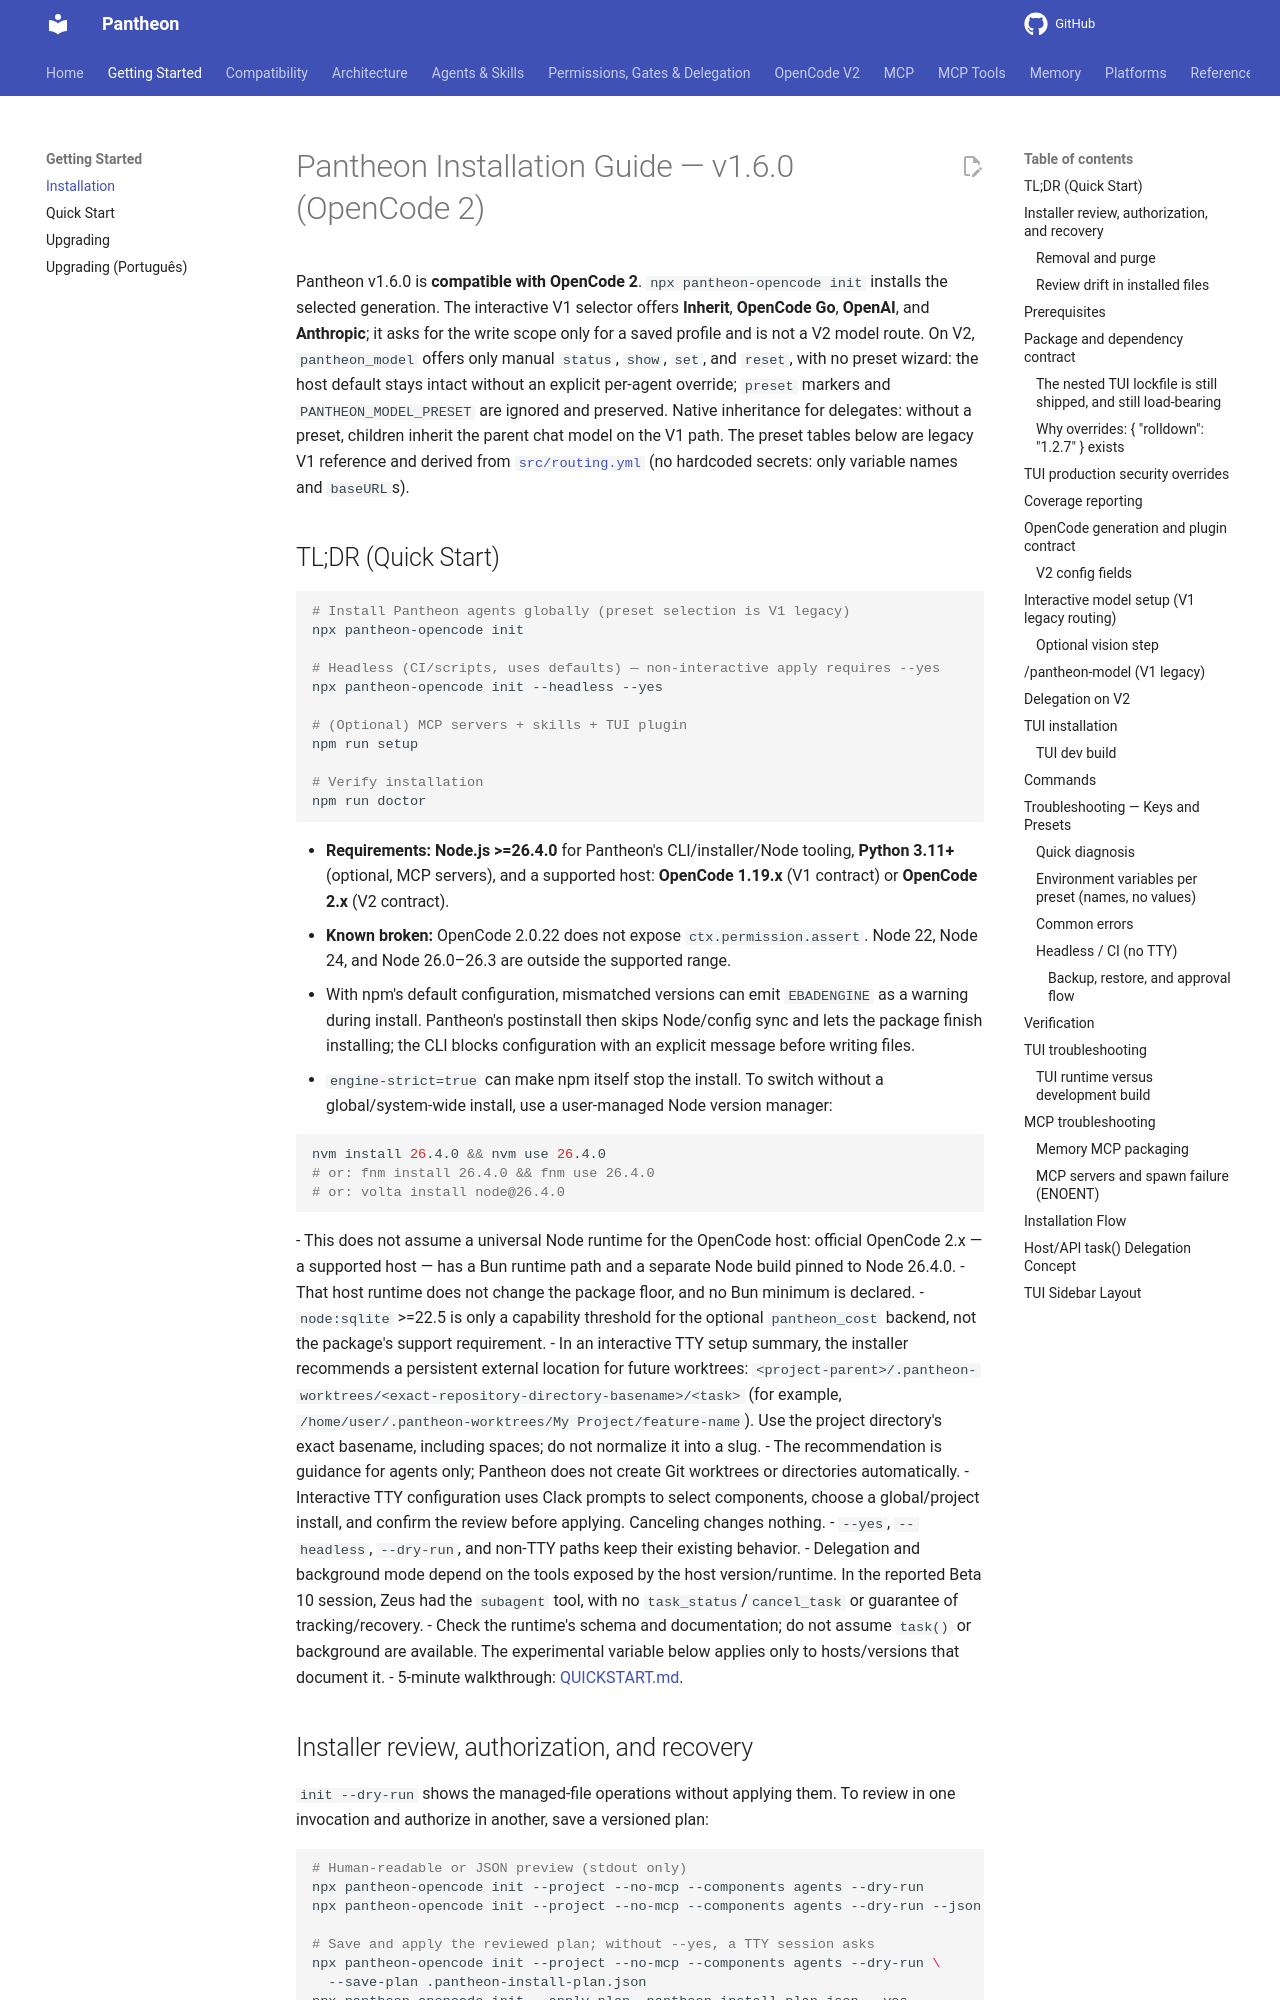

repository: bfs2021/pantheon-opencode · page: 1.6.0/INSTALLATION/index.html · generator: mkdocs

# Pantheon Installation Guide — v1.6.0 (OpenCode 2)

Pantheon v1.6.0 is **compatible with OpenCode 2**. `npx pantheon-opencode init` installs the selected generation. The interactive V1 selector offers **Inherit**, **OpenCode Go**, **OpenAI**, and **Anthropic**; it asks for the write scope only for a saved profile and is not a V2 model route. On V2, `pantheon_model` offers only manual `status`, `show`, `set`, and `reset`, with no preset wizard: the host default stays intact without an explicit per-agent override; `preset` markers and `PANTHEON_MODEL_PRESET` are ignored and preserved. Native inheritance for delegates: without a preset, children inherit the parent chat model on the V1 path. The preset tables below are legacy V1 reference and derived from [`src/routing.yml`](https://github.com/ils15/pantheon-opencode/blob/main/src/routing.yml) (no hardcoded secrets: only variable names and `baseURL`s).

## TL;DR (Quick Start)

```bash
# Install Pantheon agents globally (preset selection is V1 legacy)
npx pantheon-opencode init

# Headless (CI/scripts, uses defaults) — non-interactive apply requires --yes
npx pantheon-opencode init --headless --yes

# (Optional) MCP servers + skills + TUI plugin
npm run setup

# Verify installation
npm run doctor
```

- **Requirements:** **Node.js >=26.4.0** for Pantheon's CLI/installer/Node tooling, **Python 3.11+** (optional, MCP servers), and a supported host: **OpenCode 1.19.x** (V1 contract) or **OpenCode 2.x** (V2 contract).
- **Known broken:** OpenCode 2.0.22 does not expose `ctx.permission.assert`. Node 22, Node 24, and Node 26.0–26.3 are outside the supported range.
- With npm's default configuration, mismatched versions can emit `EBADENGINE` as a warning during install. Pantheon's postinstall then skips Node/config sync and lets the package finish installing; the CLI blocks configuration with an explicit message before writing files.
- `engine-strict=true` can make npm itself stop the install. To switch without a global/system-wide install, use a user-managed Node version manager:

  ```bash
  nvm install 26.4.0 && nvm use 26.4.0
  # or: fnm install 26.4.0 && fnm use 26.4.0
  # or: volta install node@26.4.0
  ```
- This does not assume a universal Node runtime for the OpenCode host: official OpenCode 2.x — a supported host — has a Bun runtime path and a separate Node build pinned to Node 26.4.0.
- That host runtime does not change the package floor, and no Bun minimum is declared.
- `node:sqlite` >=22.5 is only a capability threshold for the optional `pantheon_cost` backend, not the package's support requirement.
- In an interactive TTY setup summary, the installer recommends a persistent external location for future worktrees: `<project-parent>/.pantheon-worktrees/<exact-repository-directory-basename>/<task>` (for example, `/home/user/.pantheon-worktrees/My Project/feature-name`). Use the project directory's exact basename, including spaces; do not normalize it into a slug.
- The recommendation is guidance for agents only; Pantheon does not create Git worktrees or directories automatically.
- Interactive TTY configuration uses Clack prompts to select components, choose a global/project install, and confirm the review before applying. Canceling changes nothing.
- `--yes`, `--headless`, `--dry-run`, and non-TTY paths keep their existing behavior.
- Delegation and background mode depend on the tools exposed by the host version/runtime. In the reported Beta 10 session, Zeus had the `subagent` tool, with no `task_status`/`cancel_task` or guarantee of tracking/recovery.
- Check the runtime's schema and documentation; do not assume `task()` or background are available. The experimental variable below applies only to hosts/versions that document it.
- 5-minute walkthrough: [QUICKSTART.md](QUICKSTART.md).
